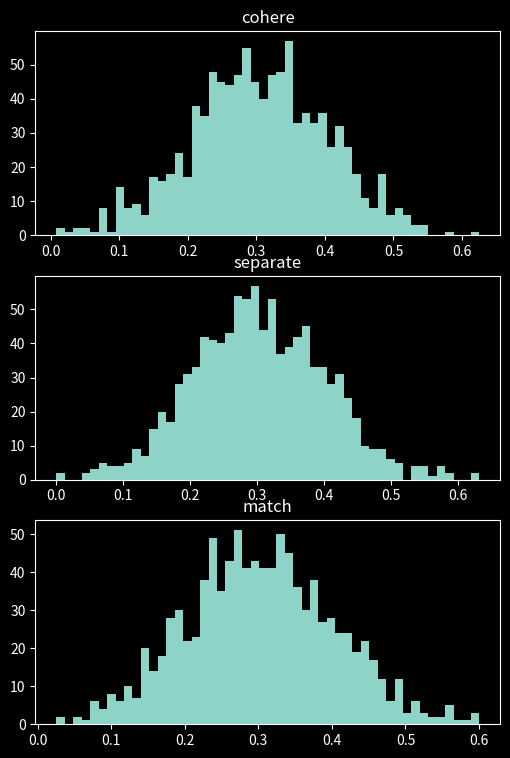

Python code for this plot:
# This script is to visualize the distributions for the

from scipy.stats import gamma
import matplotlib.pyplot as plt
import numpy as np


# speed_dist = np.random.lognormal(mean=2, sigma=1, size=10000)
# vision_dist = np.random.lognormal(mean=10, sigma=1, size=10000)
# sep_dist = np.random.lognormal(mean=2, sigma=1, size=10000)

cohere_dist = [i for i in np.random.normal(loc=0.3, scale=0.1, size=1000) if i > 0]
separate_dist = [i for i in np.random.normal(loc=0.3, scale=0.1, size=1000) if i > 0]
match_dist = [i for i in np.random.normal(loc=0.3, scale=0.1, size=1000) if i > 0]


# Graph distributions
plt.style.use("dark_background")
fig = plt.figure(figsize=(6, 9))

ax1 = fig.add_subplot(3, 1, 1)
plt.title("cohere")
#
ax2 = fig.add_subplot(3, 1, 2)
plt.title("separate")

ax3 = fig.add_subplot(3, 1, 3)
plt.title("match")

ax1.hist(cohere_dist, bins=50)
ax2.hist(separate_dist, bins=50)
ax3.hist(match_dist, bins=50)

plt.show()
